2-way image classification set "images" from GitHub (christian-kessler/recipe_picture_rating); label vocabulary: nice, ugly.

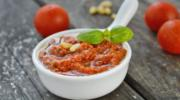
Label: nice

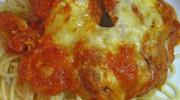
Label: ugly

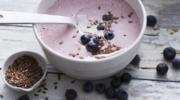
Label: nice

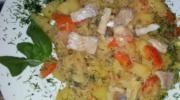
Label: ugly

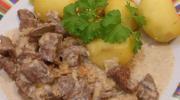
Label: ugly

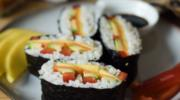
Label: nice
